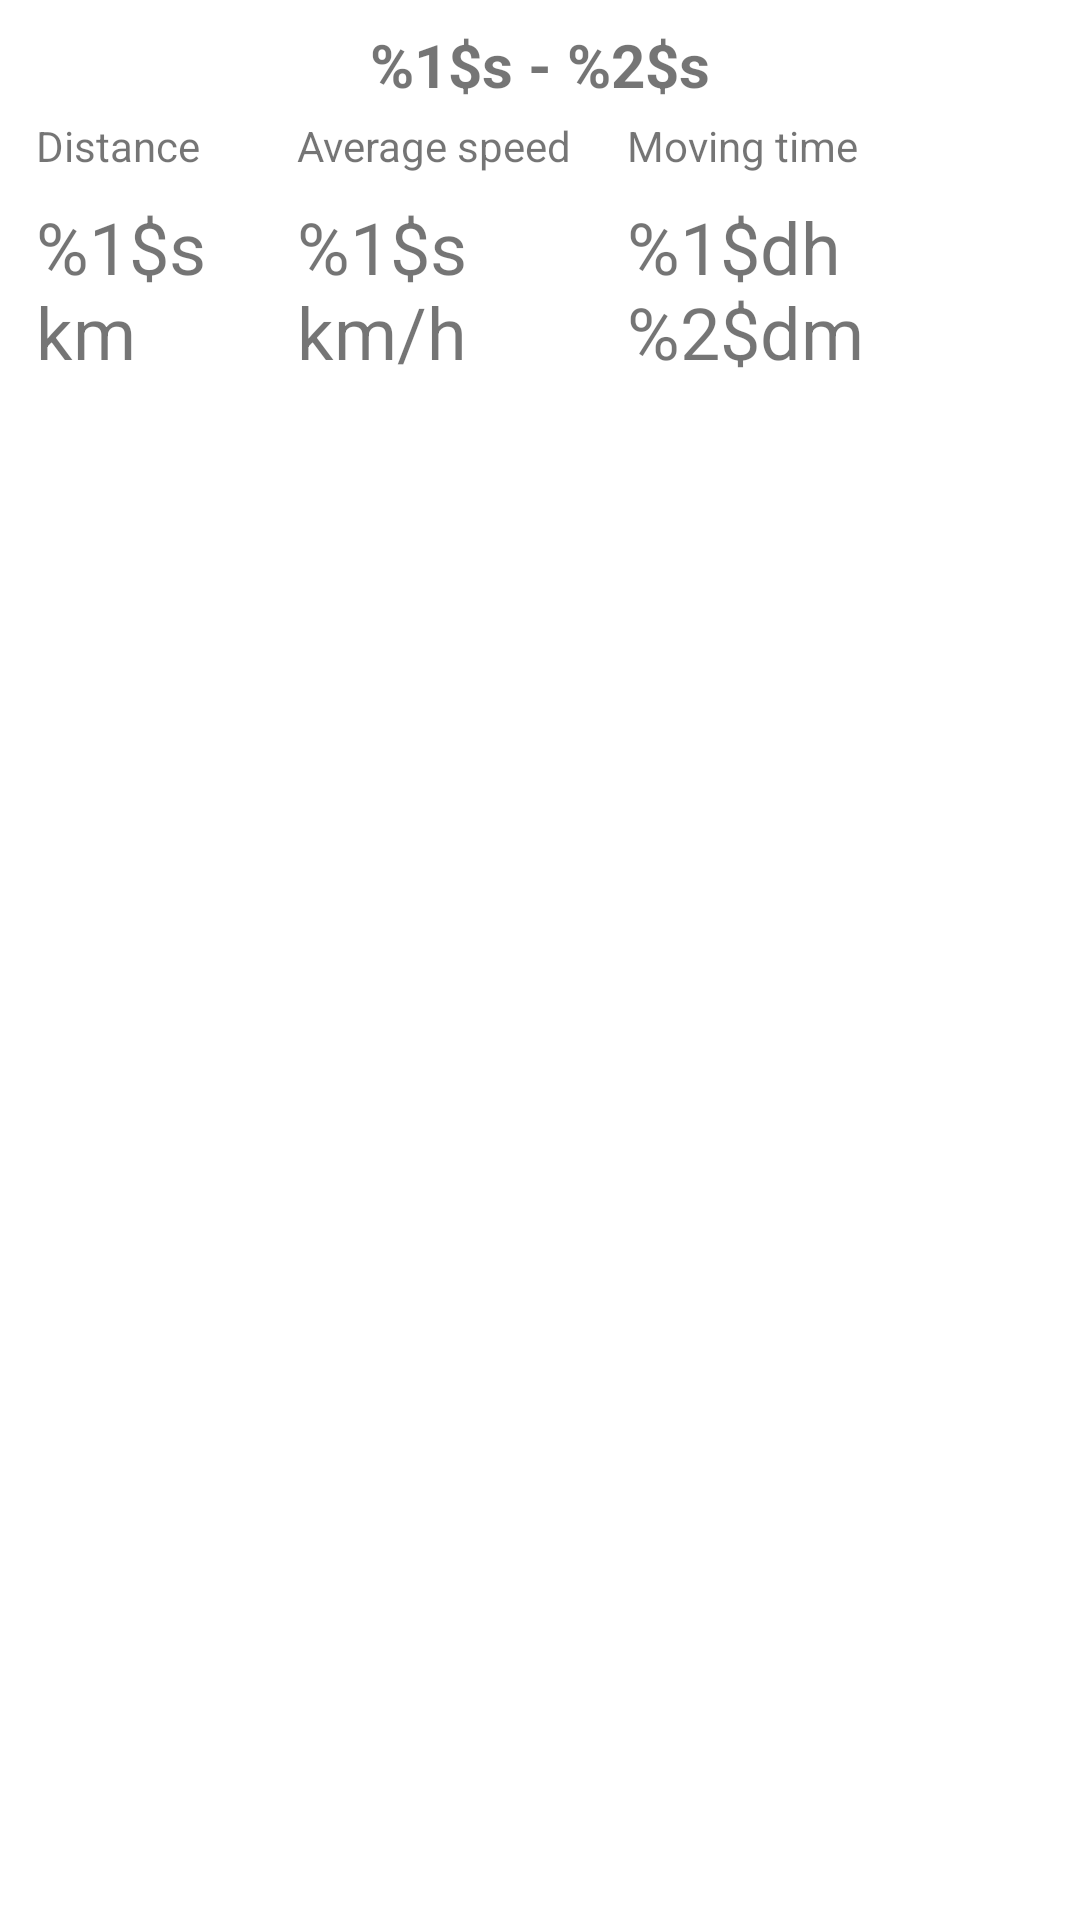

Reconstruct the res/layout file that produces this screen, plus the resources it refers to.
<!-- AndroidManifest.xml: application theme Theme.StravaBasedApp -->
<!-- res/layout/activity_show_act_details.xml -->
<?xml version="1.0" encoding="utf-8"?>
<androidx.constraintlayout.widget.ConstraintLayout xmlns:android="http://schemas.android.com/apk/res/android"
    xmlns:app="http://schemas.android.com/apk/res-auto"
    xmlns:tools="http://schemas.android.com/tools"
    android:layout_width="match_parent"
    android:layout_height="wrap_content">

    <LinearLayout
        android:layout_width="match_parent"
        android:layout_height="match_parent"
        android:layout_margin="8dp"
        android:orientation="vertical"
        tools:layout_editor_absoluteX="8dp">

        <TextView
            android:id="@+id/activityName"
            android:layout_width="match_parent"
            android:layout_height="wrap_content"
            android:gravity="center"
            android:text="@string/activityname"
            android:textSize="20sp"
            android:textStyle="bold" />

        <TableLayout
            android:layout_width="match_parent"
            android:layout_height="match_parent">

            <TableRow
                android:layout_width="match_parent"
                android:layout_height="match_parent">

                <TextView
                    android:id="@+id/distanceLabel"
                    android:layout_width="wrap_content"
                    android:layout_height="wrap_content"
                    android:layout_margin="4dp"
                    android:layout_weight="1"
                    android:text="@string/distanceLabel" />

                <TextView
                    android:id="@+id/avgSpeedLabel"
                    android:layout_width="wrap_content"
                    android:layout_height="wrap_content"
                    android:layout_margin="4dp"
                    android:layout_weight="1"
                    android:text="@string/average_speed" />

                <TextView
                    android:id="@+id/movingTimeLabel"
                    android:layout_width="wrap_content"
                    android:layout_height="wrap_content"
                    android:layout_margin="4dp"
                    android:layout_weight="1"
                    android:text="@string/moving_time" />
            </TableRow>

            <TableRow
                android:layout_width="match_parent"
                android:layout_height="match_parent">

                <TextView
                    android:id="@+id/distanceView"
                    android:layout_width="wrap_content"
                    android:layout_height="wrap_content"
                    android:layout_margin="4dp"
                    android:layout_weight="1"
                    android:text="@string/distance"
                    android:textSize="24sp" />

                <TextView
                    android:id="@+id/avgSpeedView"
                    android:layout_width="wrap_content"
                    android:layout_height="wrap_content"
                    android:layout_margin="4dp"
                    android:layout_weight="1"
                    android:text="@string/speed"
                    android:textSize="24sp" />

                <TextView
                    android:id="@+id/movingTimeView"
                    android:layout_width="wrap_content"
                    android:layout_height="wrap_content"
                    android:layout_margin="4dp"
                    android:layout_weight="1"
                    android:text="@string/time"
                    android:textSize="24sp" />
            </TableRow>

        </TableLayout>

    </LinearLayout>

</androidx.constraintlayout.widget.ConstraintLayout>
<!-- resources referenced by this layout -->
<resources>
  <string name="activityname">%1$s - %2$s</string>
  <string name="average_speed">Average speed</string>
  <string name="distance">%1$s km</string>
  <string name="distanceLabel">Distance</string>
  <string name="moving_time">Moving time</string>
  <string name="speed">%1$s km/h</string>
  <string name="time">%1$dh %2$dm</string>
  <style name="Theme.StravaBasedApp" parent="Theme.MaterialComponents.DayNight.DarkActionBar">
          
          <item name="colorPrimary">@color/orange_500</item>
          <item name="colorPrimaryVariant">@color/orange_700</item>
          <item name="colorOnPrimary">@color/white</item>
          
          <item name="colorSecondary">@color/teal_200</item>
          <item name="colorSecondaryVariant">@color/teal_700</item>
          <item name="colorOnSecondary">@color/black</item>
          
          <item name="android:statusBarColor" tools:targetApi="l">?attr/colorPrimaryVariant</item>
          
      </style>
  <color name="orange_500">#FF5722</color>
  <color name="orange_700">#CF4317</color>
  <color name="white">#FFFFFFFF</color>
  <color name="teal_200">#FF03DAC5</color>
  <color name="teal_700">#FF018786</color>
  <color name="black">#FF000000</color>
</resources>
